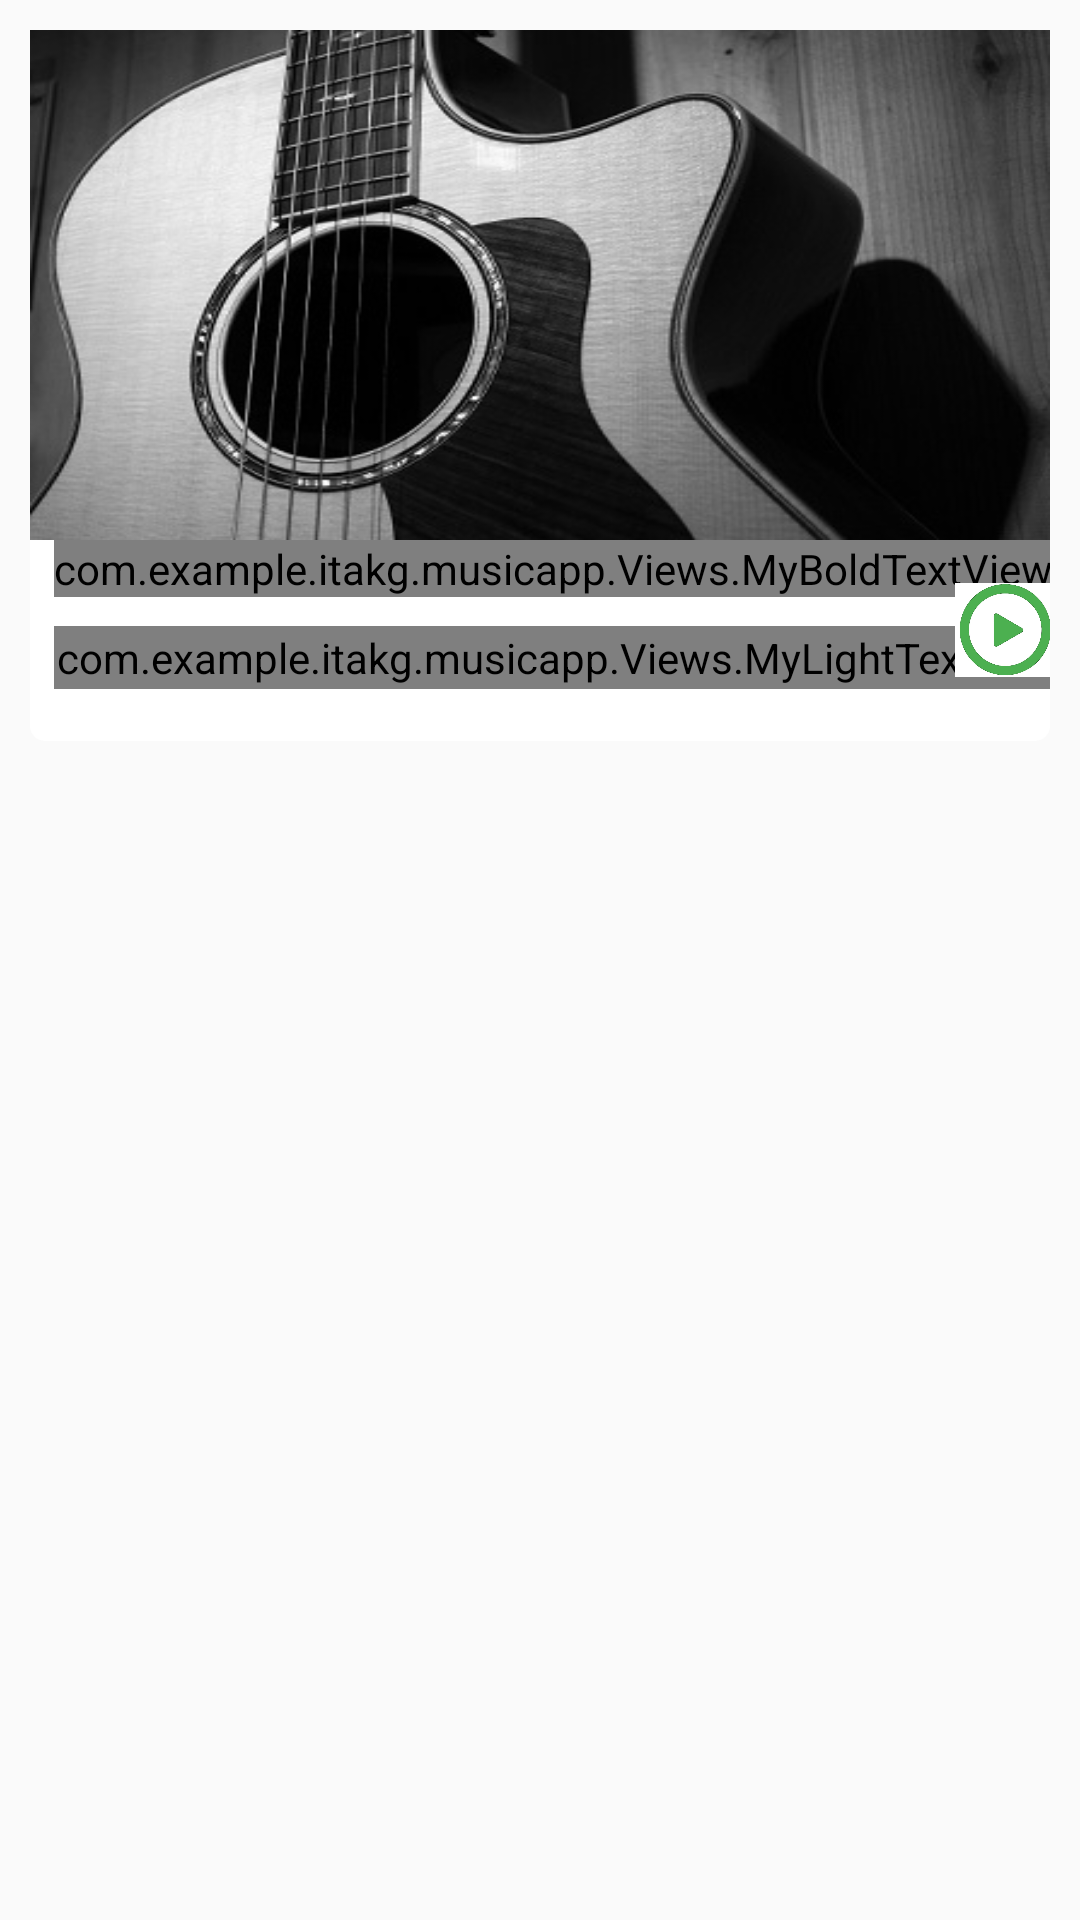

Reconstruct the res/layout file that produces this screen, plus the resources it refers to.
<!-- AndroidManifest.xml: application theme AppTheme -->
<!-- res/layout/song_layout.xml -->
<?xml version="1.0" encoding="utf-8"?>
<LinearLayout
    xmlns:android="http://schemas.android.com/apk/res/android"
    xmlns:app="http://schemas.android.com/apk/res-auto"
    xmlns:tools="http://schemas.android.com/tools"
    android:layout_width="wrap_content"
    android:layout_height="wrap_content"
    android:padding="10dp">

    <android.support.constraint.ConstraintLayout
        android:layout_width="wrap_content"
        android:layout_height="wrap_content"
        android:background="@drawable/song_background"
        >

        <ImageView
            android:id="@+id/song_image"
            android:layout_width="wrap_content"
            android:layout_height="170dp"
            android:layout_marginLeft="8dp"
            android:layout_marginRight="8dp"
            android:layout_marginTop="0dp"
            android:src="@drawable/real"
            android:scaleType="fitXY"

            />

        <com.example.itakg.musicapp.Views.MyBoldTextView
            android:id="@+id/song_title"
            android:layout_width="wrap_content"
            android:layout_height="wrap_content"
            android:layout_marginLeft="8dp"
            android:layout_marginTop="0dp"
            android:maxLength="13"
            android:maxLines="1"
            android:text="TextView"
            android:textSize="15sp"
            app:layout_constraintLeft_toLeftOf="parent"
            app:layout_constraintTop_toBottomOf="@+id/song_image"/>

        <com.example.itakg.musicapp.Views.MyLightTextView
            android:id="@+id/song_artist"
            android:layout_width="wrap_content"
            android:layout_height="wrap_content"
            android:layout_marginBottom="8dp"
            android:layout_marginLeft="8dp"
            android:layout_marginTop="0dp"
            android:maxLength="20"
            android:maxLines="1"
            android:padding="1dp"
            android:text="TextView"
            android:textSize="10sp"
            app:layout_constraintBottom_toBottomOf="parent"
            app:layout_constraintLeft_toLeftOf="parent"
            app:layout_constraintTop_toBottomOf="@+id/song_title"/>

        <ImageView
            android:id="@+id/play_button"
            android:layout_width="33dp"
            android:layout_height="58dp"
            android:layout_marginBottom="8dp"
            android:layout_marginRight="0dp"
            android:layout_marginTop="1dp"
            app:layout_constraintBottom_toBottomOf="parent"
            app:layout_constraintRight_toRightOf="parent"
            app:layout_constraintTop_toBottomOf="@+id/song_image"
            app:layout_constraintVertical_bias="0.0"
            android:src="@drawable/play"
            app:layout_constraintLeft_toRightOf="@+id/song_title"
            android:layout_marginLeft="8dp"
            app:layout_constraintHorizontal_bias="0.966"
            tools:layout_editor_absoluteY="162dp"/>
    </android.support.constraint.ConstraintLayout>
</LinearLayout>
<!-- resources referenced by this layout -->
<resources>
  <!-- drawable play: png bitmap (drawable, 164901 bytes) -->
  <!-- drawable real: jpeg bitmap (drawable, 65476 bytes) -->
  <!-- drawable song_background (drawable) -->
  <?xml version="1.0" encoding="utf-8"?>
  <shape xmlns:android="http://schemas.android.com/apk/res/android">
  <solid android:color="@color/fontColor"/>
      <stroke
          android:width="0dp"
          android:color="@color/songBackground"/>
      <corners android:radius="5dp"/>
  
  </shape>
  <style name="AppTheme" parent="Theme.AppCompat.Light.NoActionBar">
          
          <item name="colorPrimary">@color/colorPrimary</item>
          <item name="colorPrimaryDark">@color/colorPrimaryDark</item>
          <item name="colorAccent">@color/colorAccent</item>
      </style>
  <color name="fontColor">#ffffff</color>
  <color name="songBackground">#C8E6C9</color>
  <color name="colorPrimary">#4CAF50</color>
  <color name="colorPrimaryDark">#388E3C</color>
  <color name="colorAccent">#9E9E9E</color>
</resources>
